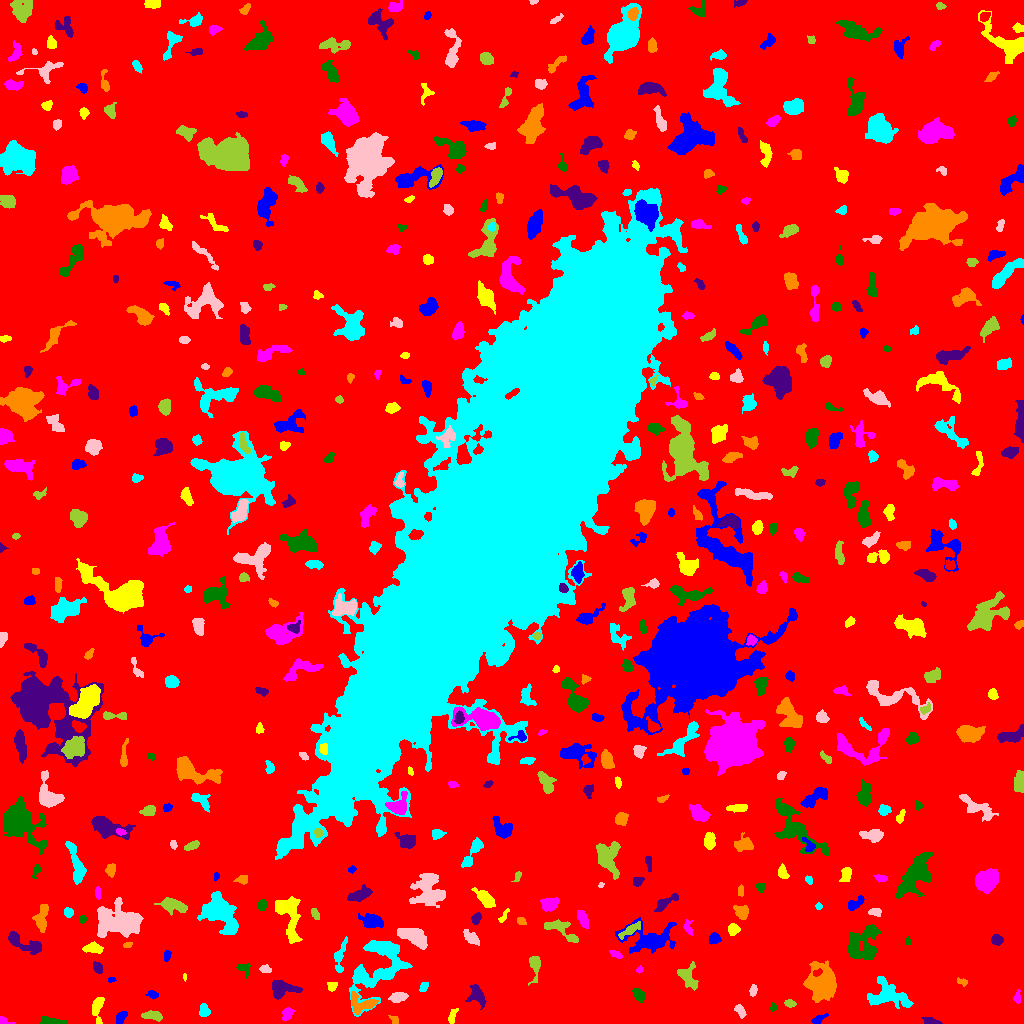

Values plotted in this chart, from the file beside it:
ID, X, Y, A, B, theta, total_flux, mu_max, mu_median, mu_mean, R_fwhm, R_e, R10, R90, x_start, x_end, y_start, y_end, area, greylevel
0, 510.3, 507.1, 301.9, 300.7, -0.9242, 1316515, 10.0, 1.0, 1.607, 115, 226.7, 85.61, 376.6, 0, 1023, 0, 1023, 819375, 1.607
1, 818.2, 4.51, 4.268, 1.764, 0.4881, 196.0, 4.0, 2.0, 1.903, 4.514, 3.192, 1.128, 5.046, 811, 828, 0, 10, 103, 5.903
2, 97.57, 15.75, 7.149, 2.729, 1.51, 458.0, 5.0, 2.0, 2.14, 4.687, 4.478, 1.784, 7.291, 92, 104, 0, 26, 214, 6.14
3, 2.214, 2.214, 2.207, 1.701, 0.0, 70.0, 3.0, 1.0, 0.9859, 2.459, 2.111, 0.7979, 3.432, 0, 15, 0, 7, 71, 5.986
4, 51.67, 1.729, 6.346, 1.551, -0.0706, 617.0, 9.0, 3.0, 3.955, 4.334, 3.568, 1.382, 5.836, 40, 67, 0, 7, 156, 7.955
5, 931.1, 1.743, 3.327, 1.557, -0.1223, 171.0, 5.0, 1.0, 1.613, 2.932, 2.585, 0.9772, 4.297, 921, 942, 0, 6, 106, 6.613
6, 394.7, 3.0, 2.496, 1.727, -0.986, 79.0, 3.0, 1.0, 1.197, 2.821, 2.394, 0.7979, 3.7, 388, 398, 0, 8, 66, 7.197
7, 204.2, 12.21, 3.09, 2.442, -1.428, 447.0, 7.0, 3.0, 3.548, 4.334, 3.385, 1.382, 5.382, 199, 210, 7, 20, 126, 7.548
8, 740, 12.96, 3.731, 1.982, -1.013, 248.0, 4.0, 2.0, 2.255, 5.171, 3.432, 1.382, 5.14, 734, 746, 5, 19, 110, 6.255
9, 152.8, 7.682, 5.436, 2.054, -0.1308, 336.0, 4.0, 2.0, 2.012, 5.863, 4.068, 1.596, 6.482, 141, 162, 2, 13, 167, 6.012
10, 706.7, 2.985, 2.457, 1.758, -1.421, 137.0, 4.0, 2.0, 2.015, 3.785, 2.523, 0.9772, 3.868, 704, 711, 0, 10, 68, 7.015
11, 121.1, 6.542, 3.812, 2.136, 0.958, 286.0, 4.0, 2.0, 2.403, 5.499, 3.613, 1.493, 5.412, 116, 127, 0, 12, 119, 6.403
12, 452.5, 7.367, 4.279, 1.581, 1.222, 98.0, 2.0, 1.0, 0.9515, 4.853, 2.764, 1.128, 4.514, 448, 458, 0, 15, 103, 5.951
13, 287, 9.6, 2.911, 2.265, 1.184, 240.0, 5.0, 2.0, 1.935, 3.7, 3.192, 1.128, 4.983, 282, 294, 3, 16, 124, 6.935
14, 773.1, 16.25, 1.812, 1.412, 1.35, 60.0, 3.0, 1.0, 1.2, 2.394, 2.034, 0.5642, 3.192, 770, 776, 12, 21, 50, 7.2
15, 477.4, 27.86, 5.404, 3.526, -1.029, 527.0, 5.0, 2.0, 2.067, 5.202, 4.82, 1.784, 7.919, 465, 486, 14, 39, 255, 6.067
16, 362.1, 19.42, 7.388, 4.634, -0.1083, 838.0, 8.0, 2.0, 2.775, 5.262, 5.202, 1.871, 8.406, 351, 378, 9, 32, 302, 8.775
17, 887.9, 29.32, 10.52, 6.73, -0.3961, 1707, 7.0, 2.0, 2.559, 7.818, 7.797, 3.09, 12.39, 867, 913, 15, 47, 667, 6.559
18, 397.9, 26.46, 4.094, 2.299, 0.1967, 565.0, 8.0, 3.0, 3.466, 4.886, 3.909, 1.493, 6.206, 388, 408, 21, 31, 163, 7.466
19, 789.7, 20.08, 2.645, 1.77, -0.1798, 194.0, 5.0, 2.0, 2.395, 3.338, 2.764, 0.9772, 4.37, 784, 796, 16, 24, 81, 6.395
20, 19.07, 39.23, 9.171, 4.409, 0.5659, 1338, 6.0, 3.0, 2.776, 8.956, 6.817, 2.764, 10.63, 0, 36, 27, 59, 482, 6.776
21, 152.7, 28.61, 2.575, 1.858, -0.3133, 191.0, 5.0, 2.0, 2.329, 3.29, 2.706, 0.9772, 4.37, 145, 158, 24, 33, 82, 7.329
22, 331.8, 37.17, 2.436, 2.26, 0.5403, 155.0, 4.0, 2.0, 1.824, 3.785, 2.821, 0.9772, 4.652, 327, 337, 32, 41, 85, 6.824
23, 1017, 26.1, 3.446, 1.722, 1.479, 154.0, 4.0, 2.0, 1.878, 4.184, 3.038, 1.128, 4.549, 1013, 1020, 20, 34, 82, 5.878
24, 638.8, 28.82, 3.733, 2.323, -0.9041, 348.0, 5.0, 2.0, 2.434, 4.549, 3.742, 1.493, 5.781, 632, 645, 21, 35, 143, 6.434
25, 281.1, 34.64, 5.952, 3.731, 0.07039, 1358, 10.0, 3.0, 3.971, 6.433, 5.262, 2.111, 8.538, 272, 302, 24, 43, 342, 8.971
26, 962.2, 41.69, 2.79, 1.717, -0.3097, 118.0, 4.0, 2.0, 1.761, 3.568, 2.706, 0.9772, 4.146, 957, 967, 37, 46, 67, 5.761
27, 423.4, 36.38, 2.637, 1.655, 1.13, 123.0, 4.0, 1.0, 1.557, 3.478, 2.523, 0.9772, 4.068, 419, 428, 32, 41, 79, 6.557
28, 753.1, 32.78, 2.814, 1.605, 1.437, 211.0, 7.0, 2.0, 2.605, 2.706, 2.585, 0.9772, 4.297, 749, 757, 27, 39, 81, 6.605
29, 534.8, 60.44, 3.396, 2.247, -1.394, 327.0, 5.0, 1.0, 1.603, 4.72, 3.613, 1.382, 5.412, 528, 540, 38, 67, 204, 6.603
30, 934.4, 36.82, 4.256, 1.548, -0.7821, 144.0, 3.0, 2.0, 1.674, 3.949, 3.038, 1.128, 4.652, 929, 942, 32, 43, 86, 5.674
31, 110.6, 43.62, 1.426, 1.156, 0.4137, 56.0, 5.0, 1.0, 1.366, 1.784, 1.493, 0.5642, 2.646, 108, 116, 41, 46, 41, 6.366
32, 184.7, 46.58, 1.821, 0.7852, -1.536, 43.0, 4.0, 1.5, 1.536, 2.111, 1.493, 0.5642, 2.394, 183, 186, 42, 50, 28, 6.536
33, 639.6, 53.94, 1.909, 1.352, 0.8715, 77.0, 5.0, 2.0, 1.75, 1.693, 1.954, 0.5642, 3.192, 636, 643, 50, 58, 44, 7.75
34, 243.3, 54.86, 3.753, 2.762, -0.7932, 285.0, 6.0, 2.0, 2.457, 3.949, 3.338, 1.262, 5.232, 236, 250, 45, 60, 116, 6.457
35, 97.72, 55.58, 2.782, 1.84, -1.056, 265.0, 7.0, 2.0, 2.573, 3.192, 2.877, 1.128, 4.514, 93, 102, 50, 62, 103, 7.573
36, 823.3, 40.25, 7.839, 7.105, -1.545, 4155, 15.0, 4.0, 4.669, 7.421, 8.019, 3.038, 13.68, 803, 836, 21, 63, 890, 8.669
37, 376.7, 54.32, 18.67, 10.69, 0.8487, 3898, 11.0, 2.0, 2.768, 6.18, 10.85, 3.827, 17.85, 349, 412, 7, 83, 1408, 6.768
38, 265.6, 54.53, 3.047, 1.747, -0.1408, 149.0, 3.0, 2.0, 1.753, 3.785, 2.821, 1.128, 4.583, 259, 271, 51, 59, 85, 6.753
39, 688.2, 44.45, 6.008, 3.541, -1.112, 638.0, 7.0, 2.0, 2.141, 4.72, 4.652, 1.693, 7.611, 677, 698, 33, 62, 298, 7.141
40, 556.4, 70.34, 6.575, 2.758, -1.044, 541.0, 7.0, 2.0, 2.516, 4.334, 3.989, 1.596, 7.069, 545, 564, 62, 87, 215, 6.516
41, 167, 67.99, 2.781, 1.646, 1.328, 109.0, 3.0, 2.0, 1.493, 3.432, 2.764, 0.9772, 4.222, 164, 171, 62, 73, 73, 6.493
42, 92.93, 75.33, 4.509, 2.337, -0.04869, 611.0, 7.0, 4.0, 3.511, 5.323, 4.107, 1.596, 6.283, 82, 103, 70, 82, 174, 8.511
43, 616, 68.96, 2.988, 1.15, -0.3598, 71.0, 3.0, 1.0, 0.8554, 2.646, 2.257, 0.7979, 3.523, 609, 622, 65, 73, 83, 5.855
44, 907.7, 82.05, 1.967, 1.133, -1.523, 44.0, 3.0, 1.0, 1.048, 1.954, 1.596, 0.5642, 2.706, 905, 910, 79, 87, 42, 7.048
45, 20.79, 81.28, 10.36, 3.116, -0.436, 1076, 10.0, 2.0, 2.972, 4.754, 5.109, 1.871, 8.867, 8, 41, 69, 92, 362, 6.972
46, 127.7, 78.67, 2.377, 1.322, 0.2955, 127.0, 5.0, 2.0, 2.49, 2.821, 2.257, 0.7979, 3.478, 123, 132, 76, 81, 51, 6.49
47, 339.5, 65.92, 8.423, 2.484, 1.407, 543.0, 7.0, 2.0, 2.424, 4.297, 4.068, 1.596, 7.247, 334, 347, 51, 87, 224, 6.424
48, 470.8, 86.03, 4.658, 2.226, -0.7346, 509.0, 7.0, 3.0, 2.959, 4.549, 4.107, 1.596, 6.333, 463, 479, 78, 94, 172, 6.959
49, 559.3, 95.11, 9.834, 3.773, -0.5118, 458.0, 4.0, 1.0, 1.418, 6.747, 5.171, 1.871, 8.176, 544, 578, 81, 104, 323, 6.418
50, 826.9, 86.65, 7.29, 3.617, 1.037, 1058, 7.0, 3.0, 3.04, 6.18, 5.614, 2.326, 8.885, 817, 838, 72, 102, 348, 7.04
51, 714.1, 84.71, 2.707, 2.55, 1.161, 366.0, 7.0, 3.0, 3.05, 3.7, 3.338, 1.262, 5.232, 709, 721, 79, 91, 120, 7.05
52, 288.7, 110.2, 12.39, 5.719, -1.351, 1798, 9.0, 2.0, 2.868, 5.781, 7.247, 2.585, 11.9, 275, 302, 80, 127, 627, 6.868
53, 688.1, 95.69, 3.884, 1.97, -1.293, 153.0, 4.0, 1.0, 1.5, 3.478, 2.985, 1.128, 5.015, 683, 693, 88, 104, 102, 6.5
54, 863.5, 79.03, 10.13, 7.559, 1.062, 1965, 7.0, 2.0, 2.688, 7.756, 8.156, 3.09, 12.96, 847, 880, 64, 99, 731, 6.688
55, 996.9, 83.57, 2.751, 2.393, -0.2453, 351.0, 6.0, 3.0, 3.026, 4.687, 3.338, 1.262, 5.171, 991, 1003, 78, 89, 116, 7.026
56, 41.26, 106.5, 7.584, 2.88, 1.393, 567.0, 5.0, 2.0, 2.1, 5.642, 4.951, 2.034, 7.777, 32, 48, 91, 119, 270, 7.1
57, 219.8, 110.9, 10.64, 6.347, -0.8322, 4194, 13.0, 4.0, 4.564, 8.519, 8.921, 3.432, 14.14, 197, 238, 89, 132, 919, 8.564
58, 413.5, 86.76, 8.418, 3.641, -0.5145, 1366, 7.0, 3.0, 3.207, 7.569, 6.676, 2.646, 10.23, 397, 427, 74, 95, 426, 7.207
59, 629.3, 92.95, 6.021, 1.857, 0.5744, 386.0, 6.0, 2.0, 2.193, 4.297, 3.949, 1.382, 6.58, 618, 640, 84, 102, 176, 8.193
... 481 more rows
